Labelled photos from "3_Chili_Pepper_Prediction", an image-classification folder in Pavan-jangid-here/Deep_Learning_Projects. The possible labels are: healthy, unhealthy.

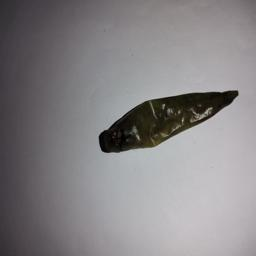
Label: unhealthy

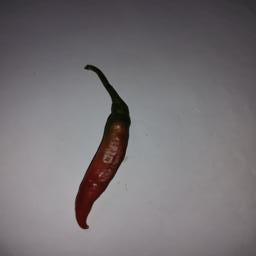
Label: healthy

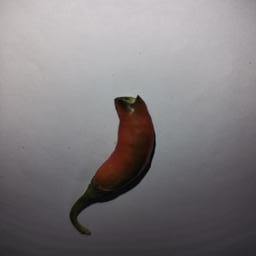
Label: unhealthy

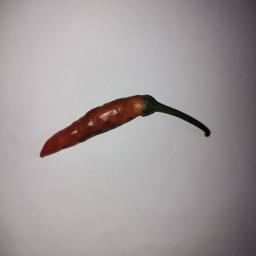
Label: healthy

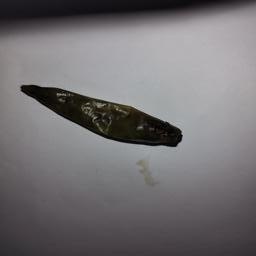
Label: unhealthy

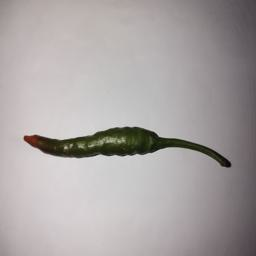
Label: healthy
